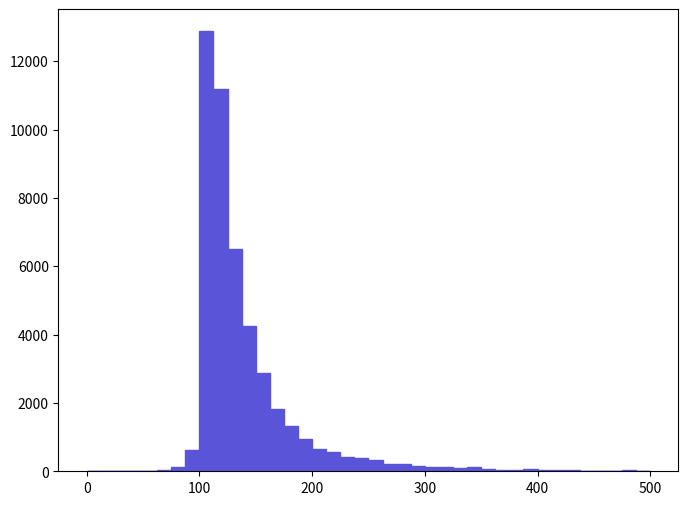

Recreate this plot in Python. (Note: this script raises an exception after producing the figure.)
def selection_2():

    # Library import
    import numpy
    import matplotlib
    import matplotlib.pyplot   as plt
    import matplotlib.gridspec as gridspec

    # Library version
    matplotlib_version = matplotlib.__version__
    numpy_version      = numpy.__version__

    # Histo binning
    xBinning = numpy.linspace(0.0,500.0,41,endpoint=True)

    # Creating data sequence: middle of each bin
    xData = numpy.array([6.25,18.75,31.25,43.75,56.25,68.75,81.25,93.75,106.25,118.75,131.25,143.75,156.25,168.75,181.25,193.75,206.25,218.75,231.25,243.75,256.25,268.75,281.25,293.75,306.25,318.75,331.25,343.75,356.25,368.75,381.25,393.75,406.25,418.75,431.25,443.75,456.25,468.75,481.25,493.75])

    # Creating weights for histo: y3_SQRTS_0
    y3_SQRTS_0_weights = numpy.array([0.0,0.0,0.0,0.0,0.0,37.23280496,125.66071674,623.64948308,12877.8917155,11183.8014899,6497.12486552,4263.15656792,2871.58038254,1815.0992418,1317.11017546,944.78242586,646.91998618,563.14617502,409.56085456,376.98215022,339.74934526,223.39682976,200.12632666,167.54762232,134.96891798,125.66071674,88.42791178,116.3525155,55.84920744,51.19510682,41.88690558,60.50330806,51.19510682,46.5410062,41.88690558,13.96230186,18.61640248,4.65410062,32.57870434,9.30820124])

    # Creating a new Canvas
    fig   = plt.figure(figsize=(8,6),dpi=80)
    frame = gridspec.GridSpec(1,1)
    pad   = fig.add_subplot(frame[0])

    # Creating a new Stack
    pad.hist(x=xData, bins=xBinning, weights=y3_SQRTS_0_weights,\
             label="$unweighted\_events$", histtype="stepfilled", rwidth=1.0,\
             color="#5954d8", edgecolor="#5954d8", linewidth=1, linestyle="solid",\
             bottom=None, cumulative=False, normed=False, align="mid", orientation="vertical")


    # Axis
    plt.rc('text',usetex=False)
    plt.xlabel(r"$\sqrt{\hat{s}}$ $(GeV)$ ",\
               fontsize=16,color="black")
    plt.ylabel(r"$\mathrm{Events}$ $(\mathcal{L}_{\mathrm{int}} = 10\ \mathrm{fb}^{-1})$ ",\
               fontsize=16,color="black")

    # Boundary of y-axis
    ymax=(y3_SQRTS_0_weights).max()*1.1
    #ymin=0 # linear scale
    ymin=min([x for x in (y3_SQRTS_0_weights) if x])/100. # log scale
    plt.gca().set_ylim(ymin,ymax)

    # Log/Linear scale for X-axis
    plt.gca().set_xscale("linear")
    #plt.gca().set_xscale("log",nonposx="clip")

    # Log/Linear scale for Y-axis
    #plt.gca().set_yscale("linear")
    plt.gca().set_yscale("log",nonposy="clip")

    # Saving the image
    plt.savefig('../../HTML/MadAnalysis5job_0/selection_2.png')
    plt.savefig('../../PDF/MadAnalysis5job_0/selection_2.png')
    plt.savefig('../../DVI/MadAnalysis5job_0/selection_2.eps')

# Running!
if __name__ == '__main__':
    selection_2()
